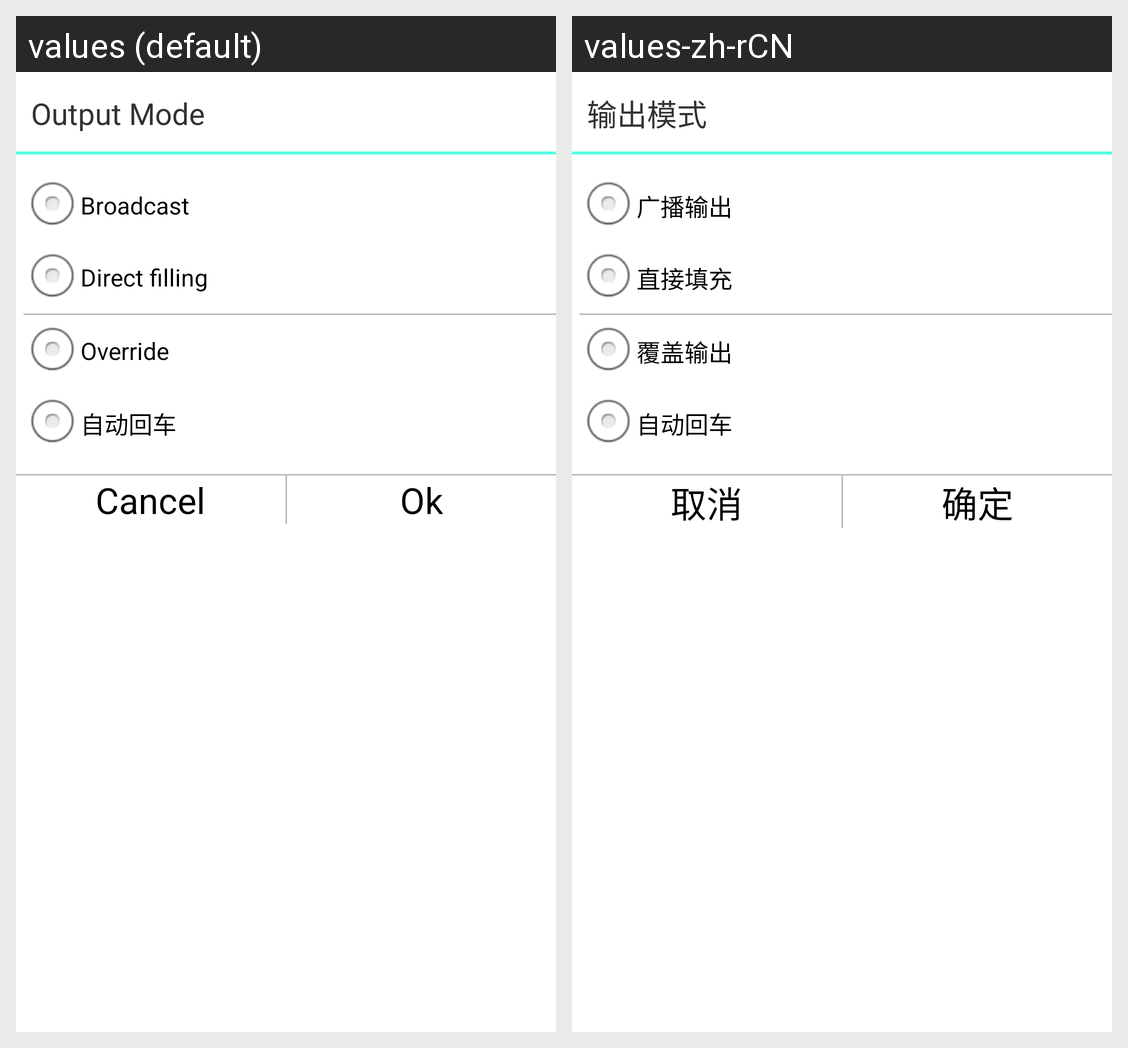

This grid shows one Android layout under two languages. Give, for every string resource on the screen, its name, the default text and each shown locale's text.
Android screen res/layout/output_mode_dialog.xml rendered under 2 locales, left to right: values (default), values-zh-rCN. Device: Nexus 5 (rendered at 1080×1920; each locale shown at half size, 540×960, under a caption strip naming it); theme AppTheme.
Strings drawn on this screen, with the default value and each locale's value (text and hints the layout hard-codes, and strings that could not be matched under every locale, appear in the picture but are not listed):

output_mode
  values: Output Mode
  values-zh-rCN: 输出模式

broadcast_output
  values: Broadcast
  values-zh-rCN: 广播输出

direct_filling
  values: Direct filling
  values-zh-rCN: 直接填充

override_Output
  values: Override
  values-zh-rCN: 覆盖输出

automatic_carriage_return
  values: 自动回车
  values-zh-rCN: 自动回车

cancel
  values: Cancel
  values-zh-rCN: 取消

ok
  values: Ok
  values-zh-rCN: 确定
